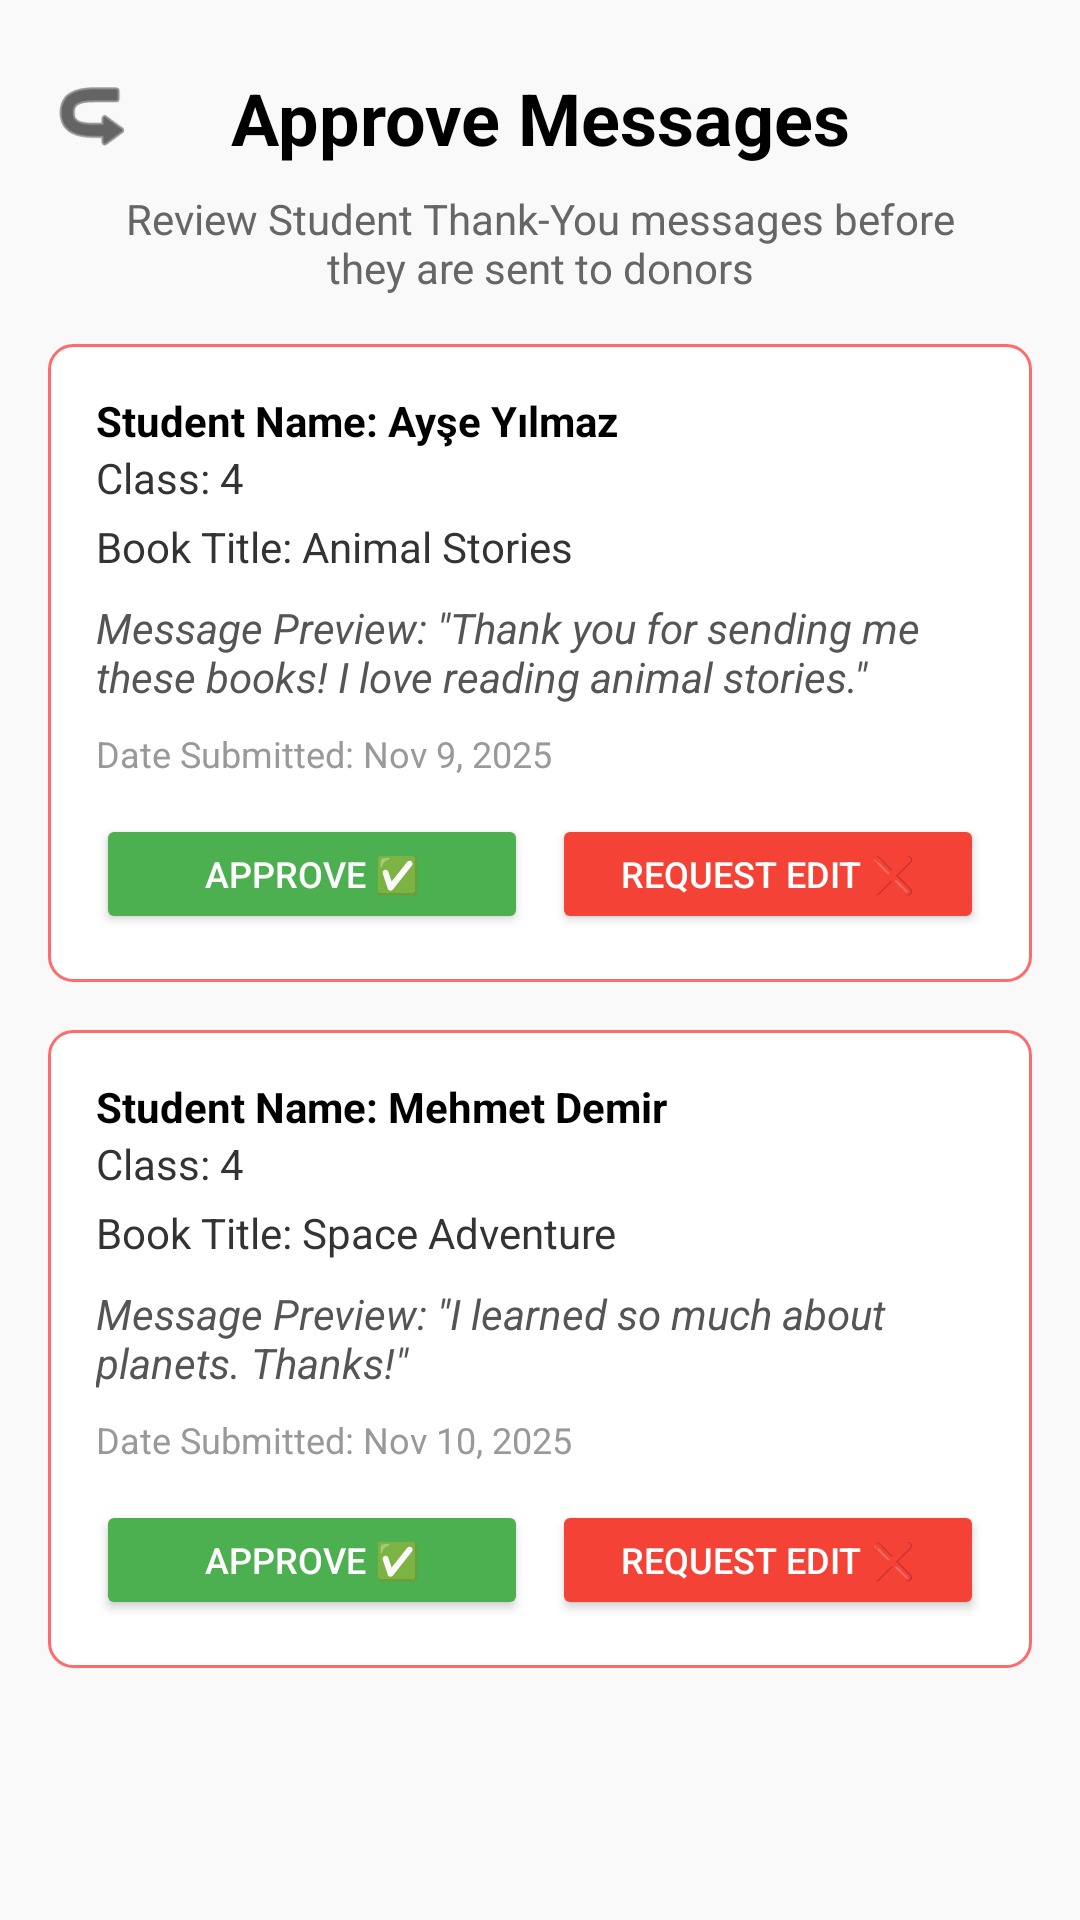

This screen was rendered from an Android layout file. Write that file and the resources it references.
<!-- AndroidManifest.xml: application theme Theme.ReadShare -->
<!-- res/layout/activity_approve_messages.xml -->
<?xml version="1.0" encoding="utf-8"?>
<androidx.constraintlayout.widget.ConstraintLayout
    xmlns:android="http://schemas.android.com/apk/res/android"
    xmlns:app="http://schemas.android.com/apk/res-auto"
    xmlns:tools="http://schemas.android.com/tools"
    android:layout_width="match_parent"
    android:layout_height="match_parent"
    android:background="#F9F9F9"
    tools:context=".ApproveMessagesActivity">

    <ImageView
        android:id="@+id/btnBack"
        android:layout_width="30dp"
        android:layout_height="30dp"
        android:src="@android:drawable/ic_menu_revert"
        app:tint="#000000"
        app:layout_constraintStart_toStartOf="parent"
        app:layout_constraintTop_toTopOf="parent"
        android:layout_marginStart="16dp"
        android:layout_marginTop="24dp"
        android:rotation="180"/>

    <TextView
        android:id="@+id/tvPageTitle"
        android:layout_width="wrap_content"
        android:layout_height="wrap_content"
        android:text="Approve Messages"
        android:textSize="24sp"
        android:textStyle="bold"
        android:textColor="#000000"
        app:layout_constraintTop_toTopOf="@id/btnBack"
        app:layout_constraintBottom_toBottomOf="@id/btnBack"
        app:layout_constraintStart_toStartOf="parent"
        app:layout_constraintEnd_toEndOf="parent"/>

    <TextView
        android:id="@+id/tvSubtitle"
        android:layout_width="0dp"
        android:layout_height="wrap_content"
        android:text="Review Student Thank-You messages before they are sent to donors"
        android:textSize="14sp"
        android:textColor="#666666"
        android:gravity="center"
        android:layout_marginHorizontal="32dp"
        android:layout_marginTop="8dp"
        app:layout_constraintTop_toBottomOf="@id/tvPageTitle"
        app:layout_constraintStart_toStartOf="parent"
        app:layout_constraintEnd_toEndOf="parent"/>

    <ScrollView
        android:layout_width="match_parent"
        android:layout_height="0dp"
        app:layout_constraintTop_toBottomOf="@id/tvSubtitle"
        app:layout_constraintBottom_toBottomOf="parent"
        android:layout_marginTop="16dp"
        android:paddingHorizontal="16dp"
        android:paddingBottom="20dp">

        <LinearLayout
            android:layout_width="match_parent"
            android:layout_height="wrap_content"
            android:orientation="vertical">

            <LinearLayout
                android:id="@+id/cardMessage1"
                android:layout_width="match_parent"
                android:layout_height="wrap_content"
                android:orientation="vertical"
                android:background="@drawable/input_border_red"
                android:padding="16dp"
                android:layout_marginBottom="16dp">

                <TextView
                    android:text="Student Name: Ayşe Yılmaz"
                    android:textStyle="bold"
                    android:textColor="#000000"
                    android:layout_width="wrap_content"
                    android:layout_height="wrap_content"/>

                <TextView
                    android:text="Class: 4"
                    android:textColor="#333333"
                    android:layout_width="wrap_content"
                    android:layout_height="wrap_content"/>

                <TextView
                    android:text="Book Title: Animal Stories"
                    android:textColor="#333333"
                    android:layout_marginTop="4dp"
                    android:layout_width="wrap_content"
                    android:layout_height="wrap_content"/>

                <TextView
                    android:text='Message Preview: "Thank you for sending me these books! I love reading animal stories."'
                    android:textStyle="italic"
                    android:textColor="#555555"
                    android:layout_marginTop="8dp"
                    android:layout_marginBottom="8dp"
                    android:layout_width="wrap_content"
                    android:layout_height="wrap_content"/>

                <TextView
                    android:text="Date Submitted: Nov 9, 2025"
                    android:textSize="12sp"
                    android:textColor="#999999"
                    android:layout_width="wrap_content"
                    android:layout_height="wrap_content"/>

                <LinearLayout
                    android:layout_width="match_parent"
                    android:layout_height="wrap_content"
                    android:orientation="horizontal"
                    android:layout_marginTop="12dp">

                    <Button
                        android:id="@+id/btnApprove1"
                        android:layout_width="0dp"
                        android:layout_height="40dp"
                        android:layout_weight="1"
                        android:text="Approve ✅"
                        android:textSize="12sp"
                        android:backgroundTint="#4CAF50"
                        android:textColor="#FFFFFF"
                        android:layout_marginEnd="8dp"/>

                    <Button
                        android:id="@+id/btnReject1"
                        android:layout_width="0dp"
                        android:layout_height="40dp"
                        android:layout_weight="1"
                        android:text="Request Edit ❌"
                        android:textSize="12sp"
                        android:backgroundTint="#F44336"
                        android:textColor="#FFFFFF"/>
                </LinearLayout>
            </LinearLayout>

            <LinearLayout
                android:id="@+id/cardMessage2"
                android:layout_width="match_parent"
                android:layout_height="wrap_content"
                android:orientation="vertical"
                android:background="@drawable/input_border_red"
                android:padding="16dp"
                android:layout_marginBottom="16dp">

                <TextView
                    android:text="Student Name: Mehmet Demir"
                    android:textStyle="bold"
                    android:textColor="#000000"
                    android:layout_width="wrap_content"
                    android:layout_height="wrap_content"/>

                <TextView
                    android:text="Class: 4"
                    android:textColor="#333333"
                    android:layout_width="wrap_content"
                    android:layout_height="wrap_content"/>

                <TextView
                    android:text="Book Title: Space Adventure"
                    android:textColor="#333333"
                    android:layout_marginTop="4dp"
                    android:layout_width="wrap_content"
                    android:layout_height="wrap_content"/>

                <TextView
                    android:text='Message Preview: "I learned so much about planets. Thanks!"'
                    android:textStyle="italic"
                    android:textColor="#555555"
                    android:layout_marginTop="8dp"
                    android:layout_marginBottom="8dp"
                    android:layout_width="wrap_content"
                    android:layout_height="wrap_content"/>

                <TextView
                    android:text="Date Submitted: Nov 10, 2025"
                    android:textSize="12sp"
                    android:textColor="#999999"
                    android:layout_width="wrap_content"
                    android:layout_height="wrap_content"/>

                <LinearLayout
                    android:layout_width="match_parent"
                    android:layout_height="wrap_content"
                    android:orientation="horizontal"
                    android:layout_marginTop="12dp">

                    <Button
                        android:id="@+id/btnApprove2"
                        android:layout_width="0dp"
                        android:layout_height="40dp"
                        android:layout_weight="1"
                        android:text="Approve ✅"
                        android:textSize="12sp"
                        android:backgroundTint="#4CAF50"
                        android:textColor="#FFFFFF"
                        android:layout_marginEnd="8dp"/>

                    <Button
                        android:id="@+id/btnReject2"
                        android:layout_width="0dp"
                        android:layout_height="40dp"
                        android:layout_weight="1"
                        android:text="Request Edit ❌"
                        android:textSize="12sp"
                        android:backgroundTint="#F44336"
                        android:textColor="#FFFFFF"/>
                </LinearLayout>
            </LinearLayout>

        </LinearLayout>
    </ScrollView>

</androidx.constraintlayout.widget.ConstraintLayout>
<!-- resources referenced by this layout -->
<resources>
  <!-- drawable input_border_red (drawable) -->
  <?xml version="1.0" encoding="utf-8"?>
  <shape xmlns:android="http://schemas.android.com/apk/res/android">
      <solid android:color="#FFFFFF" /> <corners android:radius="8dp" /> <stroke android:width="1dp" android:color="#FF6B6B"/> </shape>
  <style name="Theme.ReadShare" parent="Base.Theme.ReadShare" />
  <style name="Base.Theme.ReadShare" parent="Theme.Material3.DayNight.NoActionBar">
          
          
      </style>
</resources>
